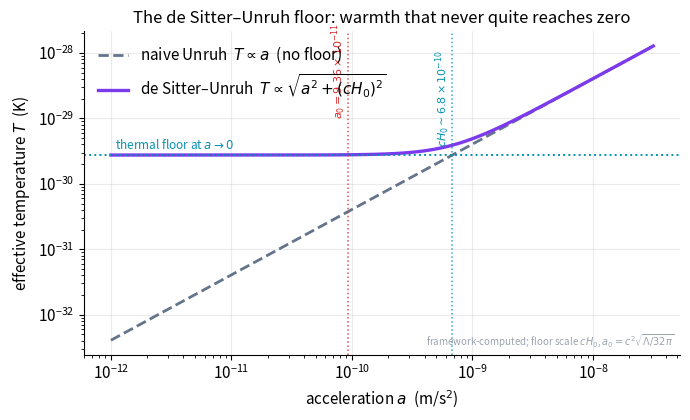

Write Python code to recreate this figure.
import numpy as np, matplotlib
matplotlib.use("Agg")
import matplotlib.pyplot as plt
plt.rcParams.update({"figure.dpi":150,"savefig.dpi":150,"font.size":11,
    "axes.grid":True,"grid.alpha":0.25,"axes.spines.top":False,"axes.spines.right":False,
    "axes.titlesize":12,"figure.facecolor":"white","axes.facecolor":"white"})
C_FW="#7c3aed"; C_NEWTON="#64748b"; C_MOND="#0891b2"; C_DATA="#dc2626"

c    = 2.998e8
kB   = 1.380649e-23
hbar = 1.054571817e-34
H0   = 70*1000/3.086e22     # s^-1
cH   = c*H0                 # ~6.8e-10 m/s^2, the de Sitter-Unruh floor scale
a0   = 9.36e-11             # framework a0 = c^2 sqrt(Lambda/32 pi)

# naive flat-space Unruh: T proportional to a (vanishes at a=0)
def T_naive(a): return hbar*a/(2*np.pi*c*kB)
# de Sitter-Unruh effective temperature (Deser-Levin): floor at a=0
def T_eff(a):   return hbar*np.sqrt(a**2 + cH**2)/(2*np.pi*c*kB)

a = np.logspace(-12, -7.5, 400)
fig, ax = plt.subplots(figsize=(7,4.3))
ax.plot(a, T_naive(a), color=C_NEWTON, lw=2.0, ls="--",
        label=r"naive Unruh  $T\propto a$  (no floor)")
ax.plot(a, T_eff(a),  color=C_FW,     lw=2.4,
        label=r"de Sitter–Unruh  $T\propto\sqrt{a^2+(cH_0)^2}$")
ax.set_xscale("log"); ax.set_yscale("log")

# the floor
Tfloor = hbar*cH/(2*np.pi*c*kB)
ax.axhline(Tfloor, color=C_MOND, ls=":", lw=1.4)
ax.text(a[3], Tfloor*1.25, r"thermal floor at $a\to0$", fontsize=8.5, color=C_MOND)

# mark the two acceleration scales
for av, lab, col, dy in [(a0, r"$a_0=9.36\times10^{-11}$", C_DATA, 1.5),
                          (cH, r"$cH_0\sim6.8\times10^{-10}$", C_MOND, 0.55)]:
    ax.axvline(av, color=col, ls=":", lw=1.1, alpha=0.8)
    ax.text(av, Tfloor*dy*2.4, lab, rotation=90, fontsize=8, color=col,
            ha="right", va="bottom")

ax.set_xlabel(r"acceleration $a$  (m/s$^2$)")
ax.set_ylabel(r"effective temperature $T$  (K)")
ax.set_title("The de Sitter–Unruh floor: warmth that never quite reaches zero")
ax.legend(frameon=False, loc="upper left")
ax.text(0.99,0.02,"framework-computed; floor scale $cH_0$, $a_0=c^2\\sqrt{\\Lambda/32\\pi}$",
        transform=ax.transAxes, ha="right", va="bottom", fontsize=7, color="#9ca3af")
fig.tight_layout(); fig.savefig("ch14_desitter_temperature_floor.png", bbox_inches="tight"); print("ok")
